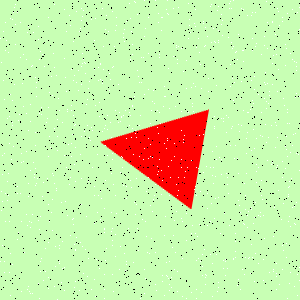

Source data for this figure (header and first rows):
Type, X, Y
Salt, 100, 191
Salt, 89, 81
Salt, 286, 257
Salt, 166, 275
Salt, 48, 17
Salt, 36, 87
Salt, 237, 59
Salt, 135, 214
Salt, 41, 114
Salt, 128, 228
Salt, 136, 178
Salt, 243, 50
Salt, 211, 42
Salt, 112, 274
Salt, 102, 131
Salt, 266, 142
Salt, 248, 258
Salt, 94, 40
Salt, 126, 198
Salt, 14, 84
Salt, 56, 188
Salt, 286, 48
Salt, 64, 9
Salt, 161, 17
Salt, 32, 65
Salt, 240, 289
Salt, 113, 291
Salt, 230, 86
Salt, 245, 209
Salt, 195, 86
Salt, 30, 293
Salt, 51, 76
Salt, 168, 278
Salt, 226, 173
Salt, 92, 167
Salt, 103, 221
Salt, 150, 144
Salt, 166, 148
Salt, 226, 115
Salt, 155, 0
Salt, 145, 278
Salt, 185, 109
Salt, 251, 80
Salt, 138, 76
Salt, 8, 52
Salt, 116, 25
Salt, 86, 216
Salt, 92, 130
Salt, 134, 1
Salt, 273, 236
Salt, 153, 199
Salt, 299, 7
Salt, 181, 130
Salt, 30, 121
Salt, 265, 84
Salt, 18, 120
Salt, 112, 153
Salt, 26, 214
Salt, 167, 13
Salt, 198, 258
... 1,740 more rows
